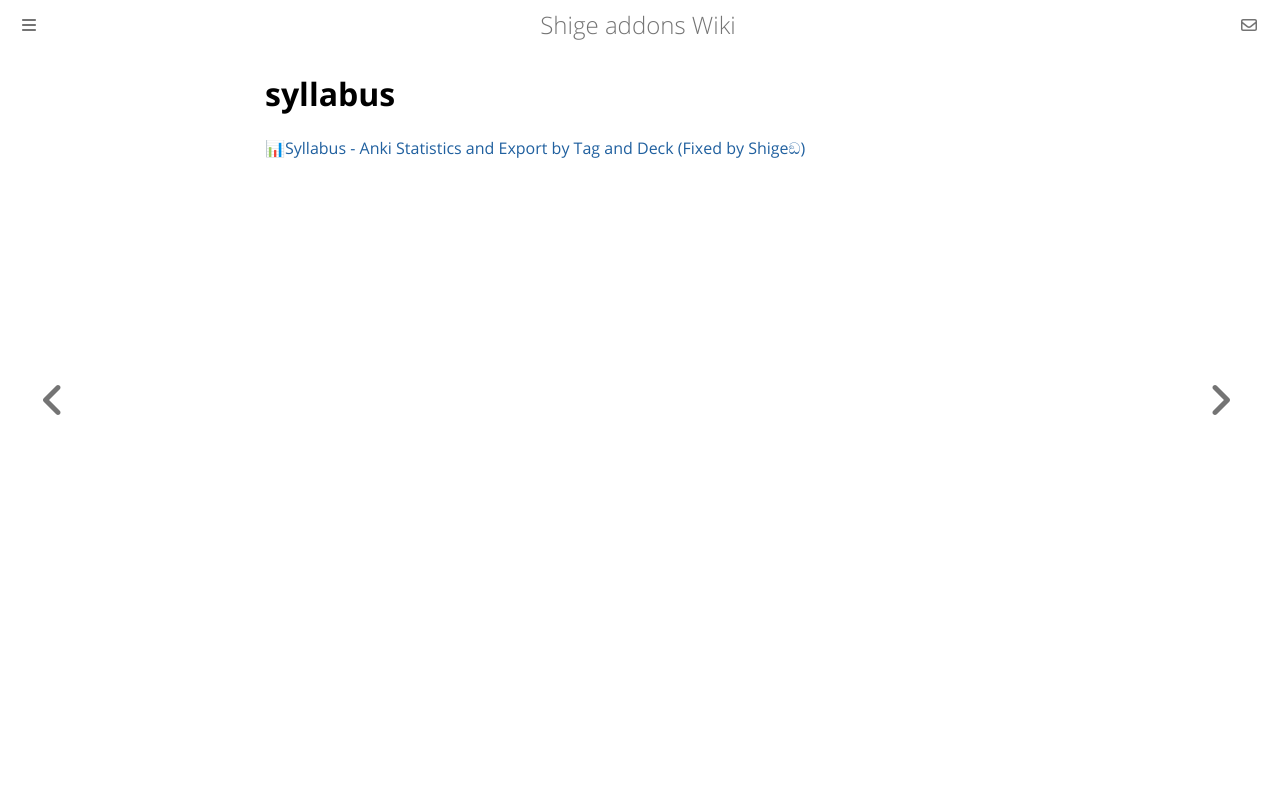

repository: shigeyukey/shige-addons-wiki · page: syllabus.html · generator: mdbook

# syllabus

[📊Syllabus - Anki Statistics and Export by Tag and Deck (Fixed by Shigeඞ)](https://ankiweb.net/shared/info/1403834620)
